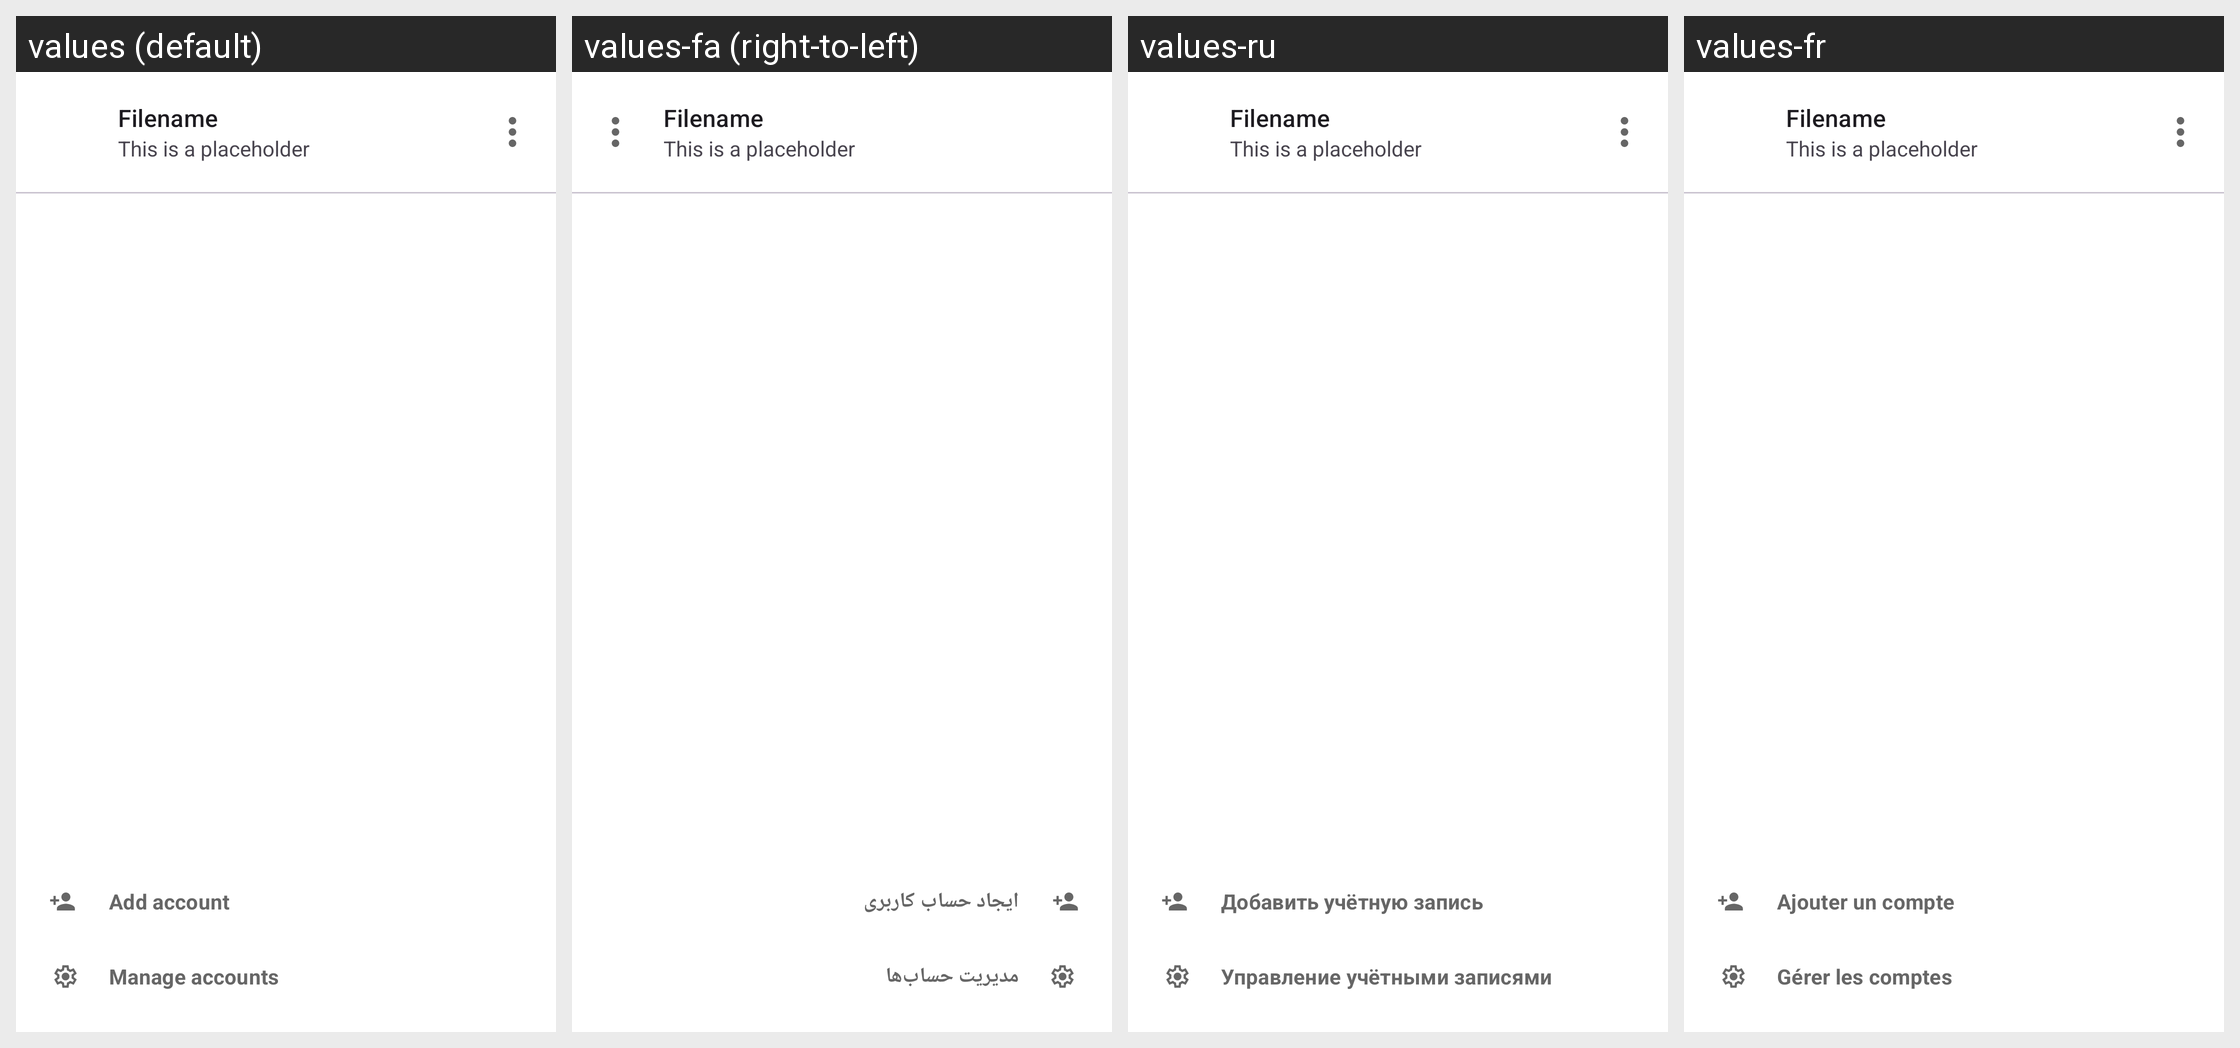

Locale-by-locale string values for the Android screen shown in this grid:
Android screen res/layout/dialog_choose_account.xml rendered under 4 locales, left to right: values (default), values-fa (right-to-left), values-ru, values-fr. Device: Nexus 5 (rendered at 1080×1920; each locale shown at half size, 540×960, under a caption strip naming it); theme Theme.ownCloud.Toolbar.
Other locales in the repository, not shown: values-ar, values-ast, values-bg-rBG, values-br, values-ca, values-cs-rCZ, values-da, values-de, values-de-rDE, values-el, values-eo, values-es, values-es-rAR, values-es-rCL, values-es-rCO, values-es-rCR, values-es-rDO, values-es-rEC, values-es-rGT, values-es-rHN, values-es-rMX, values-es-rNI, values-es-rPA, values-es-rPE, values-es-rPY, values-es-rSV, values-es-rUY, values-et-rEE, values-eu, values-fi-rFI, values-ga, values-gd, values-gl, values-hr, values-hu-rHU, values-in, values-is, values-it, values-iw, values-ja-rJP, values-ka, values-ka-rGE, values-kab, values-ko, values-lo, values-lt-rLT, values-lv, values-mk, values-nb-rNO, values-nl, values-pl, values-pt-rBR, values-pt-rPT, values-ro, values-sc, values-sk-rSK, values-sl, values-sq, values-sr, values-sr-rSP, values-sv, values-sw, values-th-rTH, values-tk, values-tr, values-ug, values-uk, values-vi, values-zh-rCN, values-zh-rHK, values-zh-rTW.
Strings drawn on this screen, with the default value and each locale's value (text and hints the layout hard-codes, and strings that could not be matched under every locale, appear in the picture but are not listed):

prefs_add_account
  values: Add account
  values-fa: ایجاد حساب کاربری
  values-ru: Добавить учётную запись
  values-fr: Ajouter un compte

prefs_manage_accounts
  values: Manage accounts
  values-fa: مدیریت حساب‌ها
  values-ru: Управление учётными записями
  values-fr: Gérer les comptes

placeholder_filename
  values: Filename
  values-fa: Filename  [not translated; the default value is used]
  values-ru: Filename  [not translated; the default value is used]
  values-fr: Filename  [not translated; the default value is used]

placeholder_sentence
  values: This is a placeholder
  values-fa: This is a placeholder  [not translated; the default value is used]
  values-ru: This is a placeholder  [not translated; the default value is used]
  values-fr: This is a placeholder  [not translated; the default value is used]
